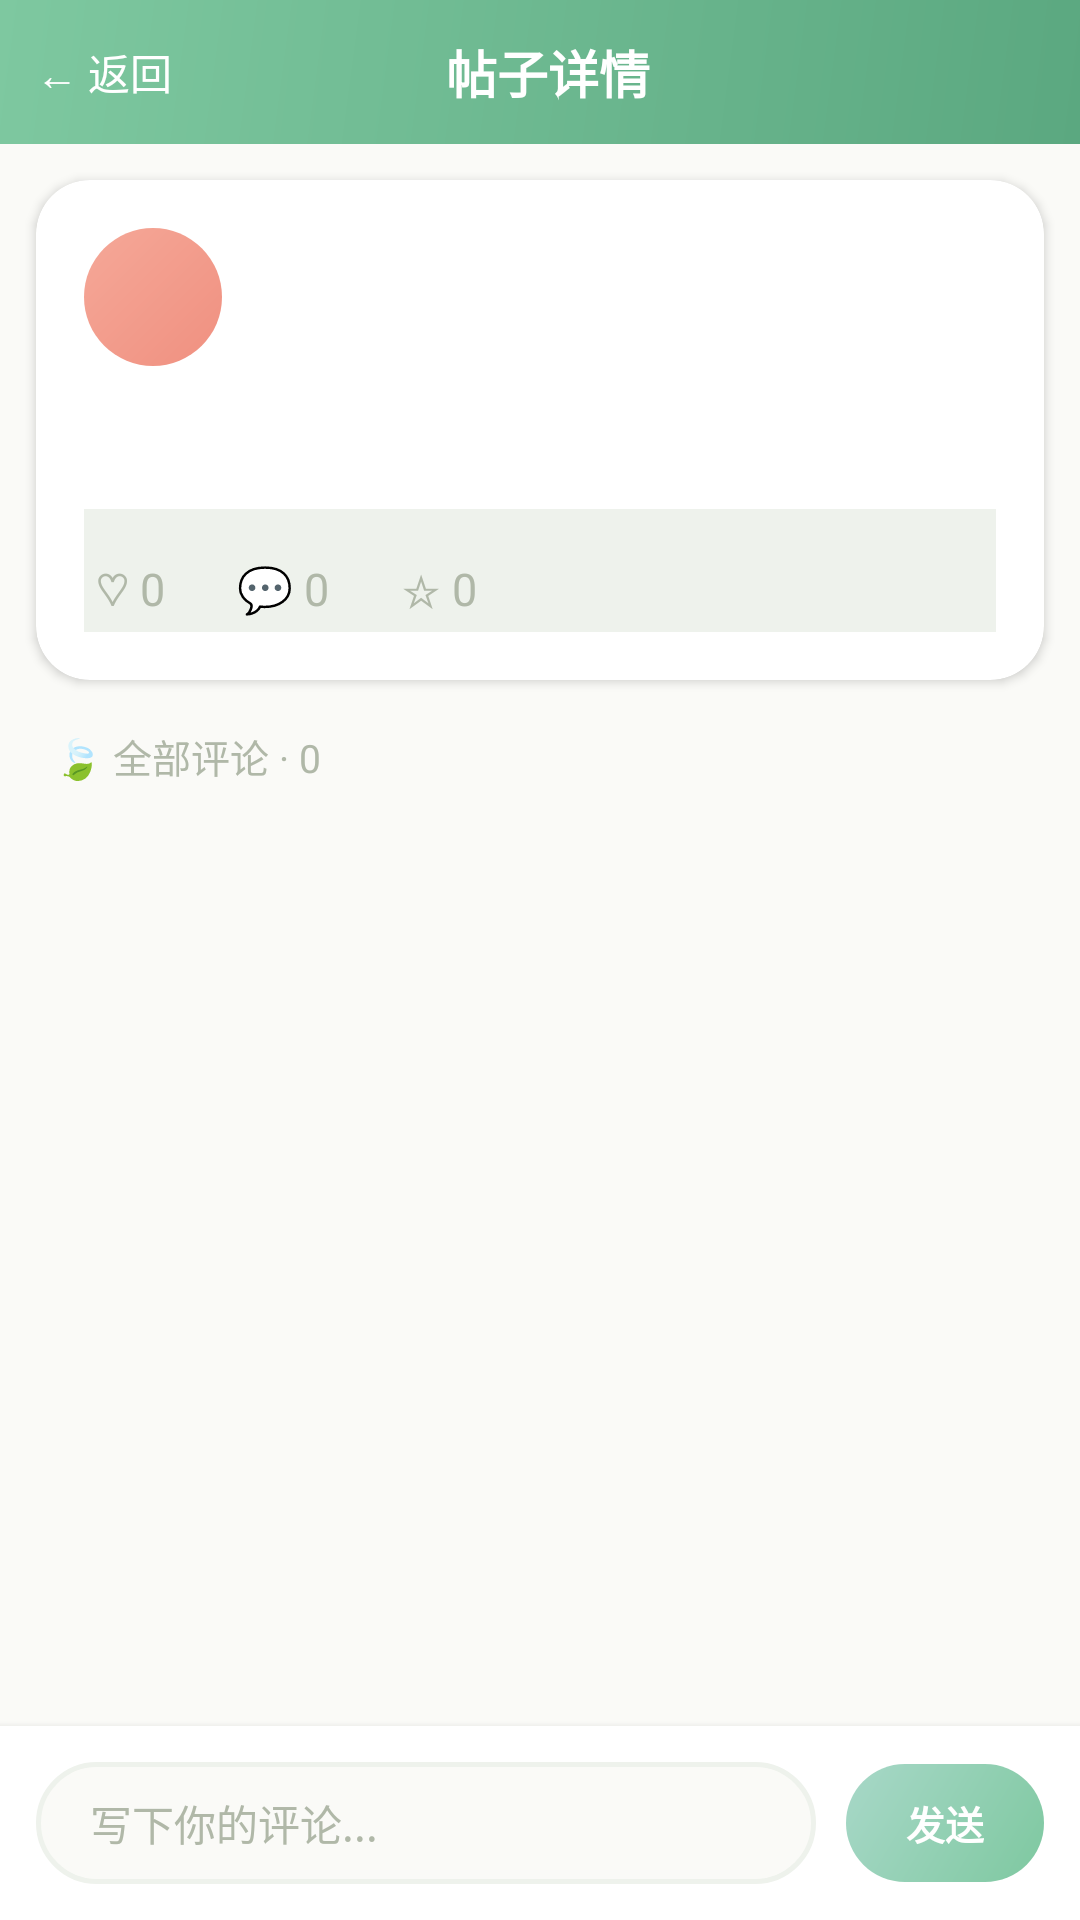

This screen was rendered from an Android layout file. Write that file and the resources it references.
<!-- AndroidManifest.xml: application theme Theme.MicroShare -->
<!-- res/layout/activity_post_detail.xml -->
<?xml version="1.0" encoding="utf-8"?>
<LinearLayout xmlns:android="http://schemas.android.com/apk/res/android"
    android:layout_width="match_parent"
    android:layout_height="match_parent"
    android:orientation="vertical"
    android:background="@color/background">

    
    <LinearLayout
        android:layout_width="match_parent"
        android:layout_height="48dp"
        android:background="@drawable/toolbar_bg"
        android:gravity="center_vertical"
        android:paddingLeft="12dp"
        android:paddingRight="12dp"
        android:orientation="horizontal">

        <TextView
            android:id="@+id/tv_back"
            android:layout_width="wrap_content"
            android:layout_height="wrap_content"
            android:text="← 返回"
            android:textSize="14sp"
            android:textColor="@color/white"
            android:clickable="true"
            android:focusable="true" />

        <TextView
            android:layout_width="0dp"
            android:layout_height="wrap_content"
            android:layout_weight="1"
            android:gravity="center"
            android:text="帖子详情"
            android:textSize="17sp"
            android:textColor="@color/white"
            android:textStyle="bold" />

        <View
            android:layout_width="40dp"
            android:layout_height="1dp" />
    </LinearLayout>

    
    <androidx.core.widget.NestedScrollView
        android:layout_width="match_parent"
        android:layout_height="0dp"
        android:layout_weight="1"
        android:fillViewport="true">

        <LinearLayout
            android:layout_width="match_parent"
            android:layout_height="wrap_content"
            android:orientation="vertical">

            
            <androidx.cardview.widget.CardView
                android:layout_width="match_parent"
                android:layout_height="wrap_content"
                android:layout_margin="12dp"
                app:cardCornerRadius="18dp"
                xmlns:app="http://schemas.android.com/apk/res-auto">

                <LinearLayout
                    android:layout_width="match_parent"
                    android:layout_height="wrap_content"
                    android:orientation="vertical"
                    android:padding="16dp">

                    
                    <LinearLayout
                        android:layout_width="match_parent"
                        android:layout_height="wrap_content"
                        android:orientation="horizontal"
                        android:gravity="center_vertical">

                        <TextView
                            android:id="@+id/tv_avatar"
                            android:layout_width="46dp"
                            android:layout_height="46dp"
                            android:gravity="center"
                            android:textSize="18sp"
                            android:textStyle="bold"
                            android:textColor="@color/white"
                            android:background="@drawable/circle_avatar_bg" />

                        <LinearLayout
                            android:layout_width="0dp"
                            android:layout_height="wrap_content"
                            android:layout_weight="1"
                            android:orientation="vertical"
                            android:layout_marginLeft="12dp">

                            <TextView
                                android:id="@+id/tv_nickname"
                                android:layout_width="wrap_content"
                                android:layout_height="wrap_content"
                                android:textSize="15sp"
                                android:textStyle="bold"
                                android:textColor="@color/text_primary" />

                            <TextView
                                android:id="@+id/tv_time"
                                android:layout_width="wrap_content"
                                android:layout_height="wrap_content"
                                android:textSize="11sp"
                                android:textColor="@color/text_hint"
                                android:layout_marginTop="2dp" />
                        </LinearLayout>
                    </LinearLayout>

                    
                    <TextView
                        android:id="@+id/tv_topic"
                        android:layout_width="wrap_content"
                        android:layout_height="wrap_content"
                        android:textSize="12sp"
                        android:textColor="@color/tag_text"
                        android:background="@drawable/tag_bg"
                        android:paddingLeft="10dp"
                        android:paddingRight="10dp"
                        android:paddingTop="3dp"
                        android:paddingBottom="3dp"
                        android:layout_marginTop="12dp"
                        android:visibility="gone" />

                    
                    <TextView
                        android:id="@+id/tv_content"
                        android:layout_width="match_parent"
                        android:layout_height="wrap_content"
                        android:textSize="16sp"
                        android:textColor="@color/text_primary"
                        android:lineSpacingExtra="8dp"
                        android:layout_marginTop="12dp" />

                    
                    <LinearLayout
                        android:id="@+id/ll_images"
                        android:layout_width="match_parent"
                        android:layout_height="wrap_content"
                        android:orientation="vertical"
                        android:layout_marginTop="12dp"
                        android:visibility="gone" />

                    
                    <LinearLayout
                        android:layout_width="match_parent"
                        android:layout_height="wrap_content"
                        android:orientation="horizontal"
                        android:layout_marginTop="14dp"
                        android:paddingTop="12dp"
                        android:background="@drawable/divider_top">

                        <TextView
                            android:id="@+id/tv_like"
                            android:layout_width="wrap_content"
                            android:layout_height="wrap_content"
                            android:text="♡ 0"
                            android:textSize="15sp"
                            android:textColor="@color/icon_color"
                            android:padding="4dp"
                            android:clickable="true" />

                        <TextView
                            android:id="@+id/tv_comment_count"
                            android:layout_width="wrap_content"
                            android:layout_height="wrap_content"
                            android:text="💬 0"
                            android:textSize="15sp"
                            android:textColor="@color/icon_color"
                            android:padding="4dp"
                            android:layout_marginLeft="16dp" />

                        <TextView
                            android:id="@+id/tv_favorite"
                            android:layout_width="wrap_content"
                            android:layout_height="wrap_content"
                            android:text="☆ 0"
                            android:textSize="15sp"
                            android:textColor="@color/icon_color"
                            android:padding="4dp"
                            android:layout_marginLeft="16dp"
                            android:clickable="true" />
                    </LinearLayout>
                </LinearLayout>
            </androidx.cardview.widget.CardView>

            
            <TextView
                android:id="@+id/tv_comment_title"
                android:layout_width="wrap_content"
                android:layout_height="wrap_content"
                android:text="🍃 全部评论 · 0"
                android:textSize="13sp"
                android:textColor="@color/icon_color"
                android:layout_marginLeft="18dp"
                android:layout_marginTop="4dp"
                android:layout_marginBottom="4dp" />

            
            <androidx.recyclerview.widget.RecyclerView
                android:id="@+id/rv_comments"
                android:layout_width="match_parent"
                android:layout_height="wrap_content"
                android:nestedScrollingEnabled="false" />
        </LinearLayout>
    </androidx.core.widget.NestedScrollView>

    
    <LinearLayout
        android:layout_width="match_parent"
        android:layout_height="wrap_content"
        android:orientation="horizontal"
        android:gravity="center_vertical"
        android:padding="12dp"
        android:background="@color/white"
        android:elevation="4dp">

        <EditText
            android:id="@+id/et_comment"
            android:layout_width="0dp"
            android:layout_height="wrap_content"
            android:layout_weight="1"
            android:hint="写下你的评论..."
            android:textSize="14sp"
            android:textColor="@color/text_primary"
            android:textColorHint="@color/text_hint"
            android:background="@drawable/comment_input_bg"
            android:paddingLeft="18dp"
            android:paddingRight="18dp"
            android:paddingTop="10dp"
            android:paddingBottom="10dp"
            android:maxLines="3"
            android:inputType="text" />

        <TextView
            android:id="@+id/tv_send"
            android:layout_width="wrap_content"
            android:layout_height="wrap_content"
            android:text="发送"
            android:textSize="13sp"
            android:textColor="@color/white"
            android:textStyle="bold"
            android:background="@drawable/send_btn_bg"
            android:paddingLeft="20dp"
            android:paddingRight="20dp"
            android:paddingTop="10dp"
            android:paddingBottom="10dp"
            android:layout_marginLeft="10dp"
            android:clickable="true" />
    </LinearLayout>
</LinearLayout>
<!-- resources referenced by this layout -->
<resources>
  <color name="background">#FAFAF7</color>
  <color name="icon_color">#B0B8A8</color>
  <color name="tag_text">#7EC8A0</color>
  <color name="text_hint">#B0B8A8</color>
  <color name="text_primary">#3E5C3E</color>
  <color name="white">#FFFFFF</color>
  <!-- drawable circle_avatar_bg (drawable) -->
  <?xml version="1.0" encoding="utf-8"?>
  <shape xmlns:android="http://schemas.android.com/apk/res/android"
      android:shape="oval">
      <gradient
          android:startColor="#F09080"
          android:endColor="#F5A898"
          android:angle="135" />
  </shape>
  <!-- drawable comment_input_bg (drawable) -->
  <?xml version="1.0" encoding="utf-8"?>
  <shape xmlns:android="http://schemas.android.com/apk/res/android">
      <solid android:color="@color/background" />
      <corners android:radius="24dp" />
      <stroke android:width="1.5dp" android:color="@color/divider" />
  </shape>
  <!-- drawable divider_top (drawable) -->
  <?xml version="1.0" encoding="utf-8"?>
  <layer-list xmlns:android="http://schemas.android.com/apk/res/android">
      <item>
          <shape>
              <solid android:color="@color/divider" />
              <size android:height="1dp" />
          </shape>
      </item>
  </layer-list>
  <!-- drawable send_btn_bg (drawable) -->
  <?xml version="1.0" encoding="utf-8"?>
  <shape xmlns:android="http://schemas.android.com/apk/res/android">
      <gradient
          android:startColor="@color/primary"
          android:endColor="@color/primary_light"
          android:angle="135" />
      <corners android:radius="24dp" />
  </shape>
  <!-- drawable toolbar_bg (drawable) -->
  <?xml version="1.0" encoding="utf-8"?>
  <shape xmlns:android="http://schemas.android.com/apk/res/android">
      <gradient
          android:startColor="#5BA880"
          android:endColor="#7EC8A0"
          android:angle="135" />
  </shape>
  <style name="Theme.MicroShare" parent="Theme.MaterialComponents.Light.NoActionBar">
          <item name="colorPrimary">@color/primary</item>
          <item name="colorPrimaryDark">@color/primary_dark</item>
          <item name="colorAccent">@color/accent</item>
          <item name="android:windowBackground">@color/background</item>
      </style>
  <color name="divider">#EEF2EC</color>
  <color name="primary">#7EC8A0</color>
  <color name="primary_light">#A8D8C8</color>
  <color name="primary_dark">#5BA880</color>
  <color name="accent">#F09080</color>
</resources>
